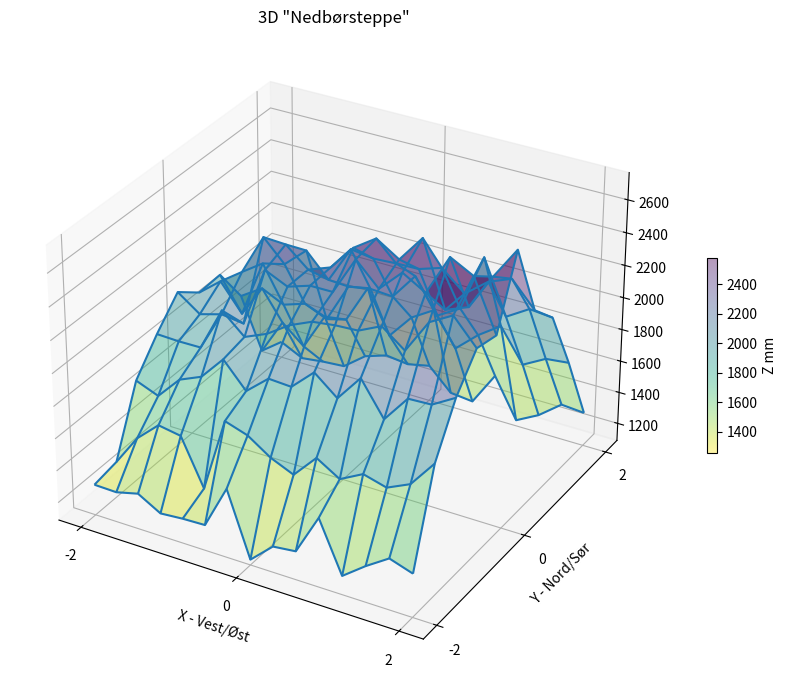

Write Python code to recreate this figure.
import random

import numpy as np
import matplotlib.pyplot as plt
#Eksempel som viser grafisk to input (uavhengige) og en output (avhengig)
# Create meshgrid data
x = np.linspace(-2, 2, 15)
y = np.linspace(-2, 2, 10)
X, Y = np.meshgrid(x, y)

# Define Z as a function of X and Y
Z = np.cos(X*0.2-0.5)*np.cos(Y*0.7) * random.randrange(1000, 2000) + 1000

# Parameters for Gaussian noise
mean = 0
std_dev = 100  # Small standard deviation

# Generate noise of the same shape
noise = np.random.normal(mean, std_dev, Z.shape)

# Add noise to the existing array
Z = Z + noise

# Plot 3D surface with color gradient based on Z value
fig = plt.figure(figsize=(10, 7))
ax = fig.add_subplot(111, projection='3d')

# Use a colormap to show the gradient
ax.grid(True)
surf = ax.plot_surface(X, Y, Z, cmap='viridis_r', edgecolor='none', alpha=0.4)
# Plot a basic wireframe.
ax.plot_wireframe(X, Y, Z, rstride=1, cstride=1)
# Axis labels and title

ax.set_xlabel('X - Vest/Øst')
ax.set_ylabel('Y - Nord/Sør')

ax.set_title('3D "Nedbørsteppe"')
ax.set_xticks([-2,0,2])
ax.set_yticks([-2,0,2])
# Add a color bar to show the mapping of colors to Z values
fig.colorbar(surf, ax=ax, shrink=0.3, aspect=20, label='Z mm')

plt.tight_layout()
plt.show()